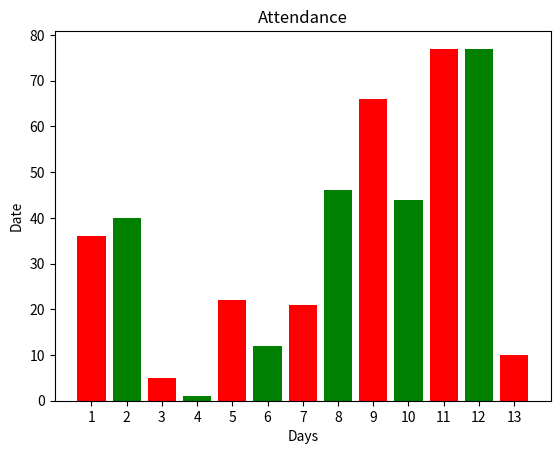

Python code for this plot:
import pandas as pd
from matplotlib import pyplot as plt
x = [1,2,34]
y = [1,12,25]
z = [10,5,0]
plt.title('Attendance')
# plt.xlabel("days")
# plt.ylabel("date")
# plt.plot(x,y)
# plt.plot(x,z)
# plt.legend(["this is Y","This is Z"])
# plt.show()

left = [1, 2, 3, 4, 5,6,7,8,9,10,11,12,13] 
  
# heights of bars 
height = [36, 40, 5,1,22,12,21,46,66,44,77,77,10] 
  
# labels for bars 
tick_label = ['1', '2', '3', '4', '5','6','7','8','9','10','11','12','13'] 
  
# plotting a bar chart 
plt.bar(left, height, tick_label = tick_label, 
        width = 0.8, color = ['red', 'green']) 
  
plt.xlabel('Days') 
plt.ylabel('Date') 
plt.show()